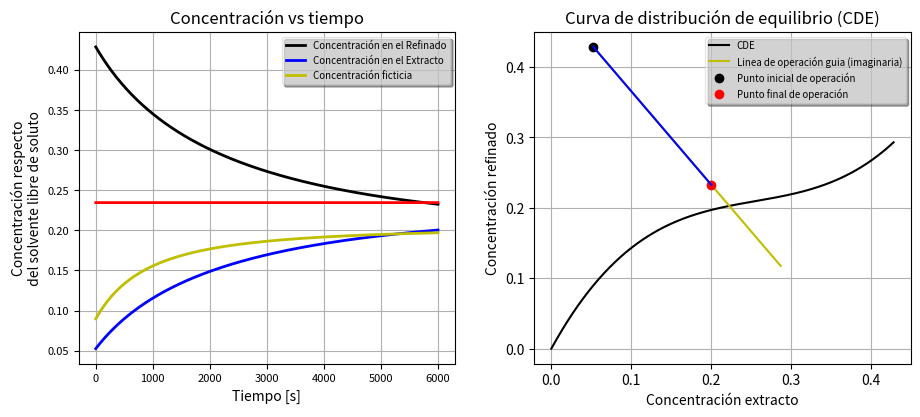

Recreate this plot in Python.
# -*- coding: utf-8 -*-
"""
Created on Tue May 26 12:53:35 2020

[redacted]
[email redacted].

#________________________________________________________________________________________________________________________________________________________________________


*** S I M U L A D O R  D I N A M I C O  D E  U N  P R O C E S O  D E  T R A N S F E R E N C I A  D E  M A S A  P O R  L O T E S  ***

#________________________________________________________________________________________________________________________________________________________________________
*** DESCRIPCIÓN DEL PROCESO***


- Se simulara un proceso de TdeMasa en una torre a la cual se le adicionara una carga molar de líquido y sólido.

- Proceso en lote puro donde la dos fases se cargan en la torre.

- La fase refinado se supondra como un liquido 'MolesR'.

- La fase extracto se supondra como un sólido de geometria esferica sin porosidad 'molesE'.

- Debe tenerse en cuenta que este simulador solo depende del tiempo mas no del espacio porque se supone que las concentraciones iniciales son iguales en toda la torre.

#________________________________________________________________________________________________________________________________________________________________________
***  DATOS DEL PROCESO  ***

-  Fase refinado R
-  Fase extracto E

#________________________________________________________________________________________________________________________________________________________________________
"""

#  MODULO 0-  LIBRERÍAS DE PYTHON.

import numpy as np ### Libreria de python que permite realizar operaciones con vectores.
import matplotlib.pyplot as pt# Libreria de python que permite realizar gráficas.
import math as mt
#________________________________________________________________________________________________________________________________________________________________________
#  MODULO 1-  PARAMETROS Y CONSTANTES.
#------------------------------------------------------------------------------------------------------------------------------------------------------------------------
#  MODULO 1.1-  PARAMETROS DEL EQUIPO.

Diam_Part=0.002  ##  Díametro de partícula [m].
Vol_Part= (4/3)*mt.pi*(Diam_Part/2)**3  ##  Volumen de una partícula suponiendo geometría esferíca [m^3].
Area_Part=4*mt.pi*(Diam_Part/2)**2  ##  Área de la particula.

CargaMol_R=1.5  ##  Carga molar del refinado [kmol].
CargaMol_E=1.2  ##  Carga molar del extracto [kmol].



#------------------------------------------------------------------------------------------------------------------------------------------------------------------------
#  MODULO 1.2-  PARAMETROS DE LAS SUSTANCIAS Y CONSTANTES.

MMolar_R=22  ##  Masa molar refinado R [kg/kmol].
MMolar_E=35  ##  Masa molar extracto E [kg/kmol].
Viscosidad=0.6e-3  ##  Viscosidad del refinado[kg/m s]

Densidad_R=1000  ##  Densidad del refinado [kg/m^3].
Densidad_E=1850   ##  Densidad del extracto [kg/m^3].

DensidadMol_R=Densidad_R/MMolar_R  ## Densidad molar refinado [Kmol/m^3].
DensidadMol_E=Densidad_E/MMolar_E  ##  Densidad molar extracto [kmol/m^3].
VolR=CargaMol_R*DensidadMol_R  ##  Volumen del refinado en el equipo [m^3].
VolE=CargaMol_E*DensidadMol_E  ##  Volumen del extracto en el equipo [m^3].
Num_Part=VolE/Vol_Part  ##  Número de partículas.
Area_M=Num_Part*Area_Part  ##  Área de tranferencia de masa [m^2].
Rel_Fases=VolE/VolR  ##  Relación de volumen de fases.


#________________________________________________________________________________________________________________________________________________________________________
#  MODULO 2-  CONDICIONES INICIALES.(Estado estacionario).(ini=Inicial, in=Entrada, out=salida).


yA_in=0.3  ##  Concentración inicial del soluto en el refinado respecto a la corriente como un todo .
xA_in=0.05  ##  Concentración inicial del soluto en el extracto respecto a la corriente como un todo. 
yA_out=0.19  ##  Concentración final del soluto en el refinado respecto a la corriente como un todo.


YA_in=((yA_in)/(1-yA_in))  ##  Fracción molar de entrada del soluto en el refinado respecto al solvente libre de soluto.
XA_in=((xA_in)/(1-xA_in))  ##  Fracción molar de entrada del soluto en el extracto respecto al solvente libre de soluto.
YA_out=((yA_out)/(1-yA_out))  ##  Fracción molar de salida del soluto en el extracto respecto al solvente libre de soluto.

CargaE=CargaMol_E*(1-XA_in)  ##  Flux del solvente puro en la fase extracto. Recordar que estos flux son hipoteticos, ya que no ingresa ni sale masa del equipo. 
CargaR=CargaMol_R*(1-YA_in)  ##  Flux del solvente puro en la fase refinado. 

mLdeO=-CargaE/CargaR  ##  Pendiente de la linea de operación.


#________________________________________________________________________________________________________________________________________________________________________
#  MODULO 3-  TIEMPO DE SIMULACIÓN, PASO Y NÚMERO DE ITERACIONES.

t_Inicial = 0  ##  Tiempo en que inicia la simulación [s].
t_Final = 6000#int(input("Ingrese el tiempo de simulación [s] = ")) ## Tiempo en que finaliza la simulación [s].
Paso = 1 ##float(input("ingrese el tamaño del paso para el método Euler [s] = "))  ## Tamaño de cada partición de intervalo de tiempo.
N_Part=int((t_Final-t_Inicial)/(Paso))  ##  Determina el número de iteraciones necesarias para resolver el método.
tiempo = np.linspace(t_Inicial, t_Final, N_Part)  ##  Crea vector de tiempo para poder graficarlo [s].
DiscretCDE=YA_in/N_Part  ##  Discretización de la fracción molar de soluto en el refinado a la entrada para graficar la CDE.
DiscretLdeO=YA_out/N_Part  ##  Discretización de la fraccióm molar de soluto en el refinado a la salida para graficar la linea de operación.


#------------------------------------------------------------------------------------------------------------------------------------------------------------------------
#  MODULO 4-  CREACIÓN DE VECTORES PARA GUARDAR DATOS.

ConcR=np.zeros(len(tiempo)+1)  ##  Crea un vector de datos para la concentración del refinado.
ConcE=np.zeros(len(tiempo)+1)  ##  Crea un vector de datos para la concentración del extracto.
MolesR=np.zeros(len(tiempo)+1) ##  Crea un vector de datos para las moles de refinado.
MolesE=np.zeros(len(tiempo)+1)  ##  Crea un vector de datos para las moles de extracto.

Visc=np.zeros(len(tiempo))  ##  Crea un vector de datos para la viscosidad.
KY=np.zeros(len(tiempo))  ##  Crea un vector de datos para el coeficiente de TdeMasa.
ConcFict=np.zeros(len(tiempo))  ##  Crea un vector de datos para la concentración ficticia.
NA=np.zeros(len(tiempo))  ##  Crea un vector de datos para el flux de TdeMasa.
NA_deltat=np.zeros(len(tiempo))  ##  Crea un vector de datos para el flux de TdeMasa en cada partición de tiempo.
ConcDeseada=np.zeros(len(tiempo))  ##  Crea un vector de datos para la concentración deseada (fines gráficos).


ConcE_Fig=np.zeros(len(tiempo))  ##  Crea un vector de datos para la concentración del extracto en la CDE.
CDE=np.zeros(len(tiempo))  ##  Crea un vector de datos para cada punto de la CDE.
ConcR_LdeO=np.zeros(len(tiempo))  ##  Crea un vector de datos para la concentración del refinado en la linea de operación.
ConcE_LdeO=np.zeros(len(tiempo))  ##  Crea un vector de datos para la concentración de extracto en la linea de operación.


#________________________________________________________________________________________________________________________________________________________________________

# AQUÍ EMPIEZA LA SOLUCIÓN ITERATIVA.##

ConcR[0]=YA_in  ##  Otorga un valor inicial a la concentración de refinado para resolver el método iterativo.
ConcE[0]=XA_in  ##  Otorga un valor inicial a la concentración de extracto para resolver el método iterativo.
MolesR[0]=CargaMol_R  ##  Otorga un valor inicial a las moles de refinado para resolver el método iterativo.
MolesE[0]=CargaMol_E  ##  Otorga un valor inicial a las moles de extracto para resolver el método iterativo.

for i in range(0,N_Part,1):   
#-----------------------------------------------------------------------------------------------------------------------------------------------------------------------  
#  MODULO 5-  SOLUCIÓN DE ECUACIONES.
#------------------------------------------------------------------------------------------------------------------------------------------------------------------------    
#  MODULO 5.1-  SOLUCIÓN DE ECUACIONES QUE REPRESENTAN EL MODELO.
    
    Visc[i]=Viscosidad+(ConcR[i]/3)**2  ##  Recalcula la viscosidad del refinado.
    KY[i]=MolesR[i]*3.8e-9*((Diam_Part*MolesR[i]*MMolar_R)/(Visc[i]*(1-Rel_Fases)))**-0.33  ##  Actualiza el coeficiente englobante de TdeMasa [kmol/m^2 s].
    
    
    ConcFict[i]=(9.524*ConcE[i]**3) -(7.302*ConcE[i]**2)+(2.064*ConcE[i])  ##  Polinomio que representa la concentración ficticia.
    
    NA[i]=KY[i]*(ConcR[i]-ConcFict[i])  ##  Recalcula el flux de TdeMasa [kmol/m^2 s].
    NA_deltat[i]=NA[i]*Area_M*Paso  ##  Recalcula las moles que se transfieren en cada partición de tiempo [kmol].
    
    
    MolesR[i+1]=MolesR[i]-NA_deltat[i]  ##  Recalcula las moles en el  refinado [Kmol].
    MolesE[i+1]=MolesE[i]+NA_deltat[i]  ##  Recalcula las moles en el extracto [kmol].
    
    ConcR[i+1]=ConcR[i]-((NA_deltat[i])/(CargaR))  ##  Recalcula la concentración del refinado.
    ConcE[i+1]=ConcE[i]+((NA_deltat[i])/(CargaE))  ##  Recalcula la concentración del extracto.
    
    
    

#------------------------------------------------------------------------------------------------------------------------------------------------------------------------    
#  MODULO 5.2-  ECUACIONES PARA LA CDE.
          
    ConcE_Fig[i]=i*DiscretCDE  ##  Construye punto a punto la concentracion del extracto para graficarlo en la CDE.
    CDE[i]=9.524*ConcE_Fig[i]**3 -7.302*ConcE_Fig[i]**2+2.064*ConcE_Fig[i]  ##  Polinomio para graficar la CDE, este se gráfica punto a punto de acuerdo a la discretización realizada para la CDE.


    ConcE_LdeO[i]=ConcE[0]+i*DiscretLdeO  ##  Aumenta a la concentración del extracto el valor de cada partición para graficarlo.
    ConcR_LdeO[i]=ConcR[0]+mLdeO*(ConcE_LdeO[i]-ConcE[0])  ##  Cálcula y actualiza la concentración del refinado en la CDE en función de la concentración del extracto.

    XA_final=ConcE[i+1]  ##  Otorga el valor a concentración final de A en el extracto para graficar dicho punto. 
    YA_final=ConcR[0]+mLdeO*(XA_final-ConcE[0])  ##  Cálcula la concentración final de A en el refinado para graficar dicho punto.
                
    ConcDeseada[i]=YA_out  ##  Llena el vector de concentración deseada con los datos de concentración de salida que se desea para poder graficar la linea recta.
       
ConcR=ConcR[:i+1]  ##  Ajusta el vector a las dimensiones requeridas. 
ConcE=ConcE[:i+1]  ##  Ajusta el vector a las dimensiones requeridas. 
MolesR=MolesR[:i+1]  ##  Ajusta el vector a las dimensiones requeridas.
MolesE=MolesE[:i+1]  ##  Ajusta el vector a las dimensiones requeridas.


#________________________________________________________________________________________________________________________________________________________________________
#  MODULO 6-  GRAFICAS Y RESULTADOS.        
#------------------------------------------------------------------------------------------------------------------------------------------------------------------------    
#  MODULO 6.1-  GRAFICA CONCENTRACIoNES DEL EXTRACTO Y REFINADO VS TIEMPO DE OPERACIÓN.        

pt.figure("TdeMasa Lote puro", [10,5])  ##  Crea figura y le otorga dimensiones.
pt.subplot(1,2,1)   ##  Hace una sub-figura (N°filas , N°columnas , Posicion de la figura en el subplot).
pt.tight_layout(pad=5, w_pad=5, h_pad=4)  ##  Espaciado entre las figuras del subplot (Espaciado entre la margen , Espaciado entre figuras (Horizontal) , Espaciado entre figuras (Vertical).
pt.plot(tiempo,ConcR,'k',linewidth=2,label='Concentración en el Refinado')  ##  Grafica el tiempo vs Concentración del refinado.
pt.plot(tiempo,ConcE,'b',linewidth=2,label='Concentración en el Extracto')  ##  Grafica el tiempo vs Concentración del extracto.
pt.plot(tiempo,ConcFict,'y',linewidth=2,label='Concentración ficticia')  ##  Grafica el tiempo vs Concentración ficticia.
pt.plot(tiempo,ConcDeseada,'r',linewidth=2)  ##  Grafica el tiempo vs Concentración deseada.
pt.xlabel("Tiempo [s]")  ##  Agrega título al eje x.
pt.ylabel('Concentración respecto\n del solvente libre de soluto ')  ##  Agrega título al eje y.
pt.title('Concentración vs tiempo')  ##  Agrega título en la parte superior.
pt.grid(True)  ##  Agrega la cuadrilla a la imagen
pt.tick_params(labelsize=8)  ##  Ajusta el tamaño de los títulos para los ejes  (x , y), y de igual manera ajusta el tamaño de los números en cuadrilla(Grid).
leg = pt.legend(loc='best', ncol=1, mode="center", shadow=True, fancybox=True, prop={'size': 7})
leg.get_frame().set_alpha(0.5)  ##  Agrega la leyenda en la grafica.("best" es la mejor ubicación).
pt.show()

#------------------------------------------------------------------------------------------------------------------------------------------------------------------------    
#  MODULO 6.2-  GRAFICA DE LA CDE.  
      
pt.subplot(1,2,2)
pt.grid(True)
pt.plot(ConcE_Fig,CDE,'k',label='CDE')
pt.plot(ConcE_LdeO,ConcR_LdeO,'y',label='Linea de operación guia (imaginaria)')
pt.plot(XA_in,YA_in,'ko',label="Punto inicial de operación")
pt.plot(XA_final,YA_final,'ro',label='Punto final de operación')
pt.plot(ConcE,ConcR,'b')
pt.xlabel('Concentración extracto')
pt.ylabel('Concentración refinado')
pt.title('Curva de distribución de equilibrio (CDE)')
leg = pt.legend(loc='best', ncol=1, mode="center", shadow=True, fancybox=True, prop={'size': 7})
leg.get_frame().set_alpha(0.5)  
pt.show()
#________________________________________________________________________________________________________________________________________________________________________
